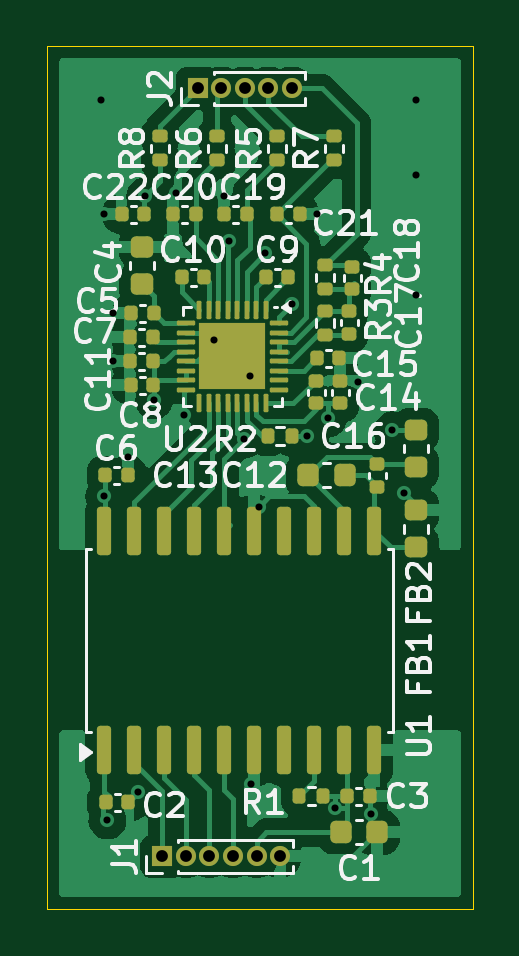
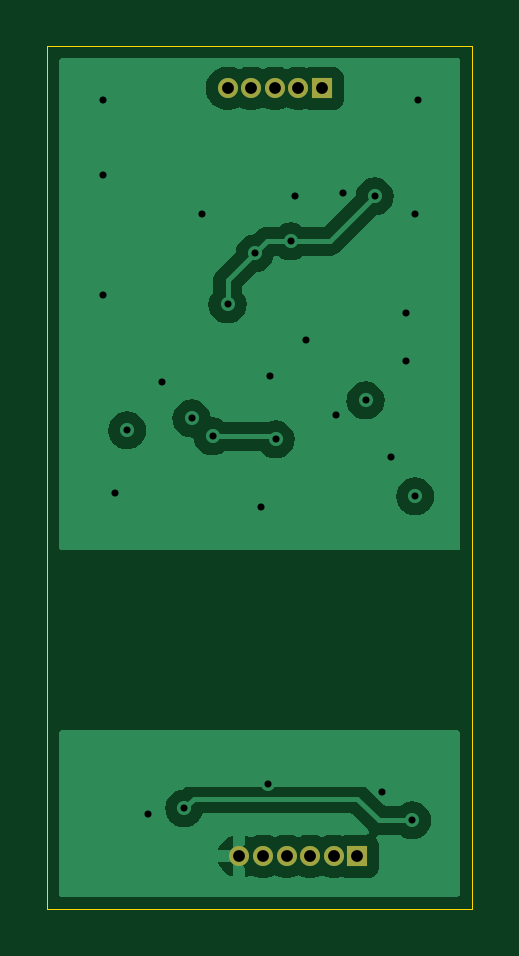
Circuit board: 11 layer files. Board 18.0 x 36.5 mm.
- bottom_copper: eeg-breakout-B_Cu.gbl (25421 bytes)
- bottom_mask: eeg-breakout-B_Mask.gbs (883 bytes)
- paste: eeg-breakout-B_Paste.gbp (532 bytes)
- bottom_silk: eeg-breakout-B_Silkscreen.gbo (893 bytes)
- outline: eeg-breakout-Edge_Cuts.gm1 (693 bytes)
- top_copper: eeg-breakout-F_Cu.gtl (63003 bytes)
- top_mask: eeg-breakout-F_Mask.gts (5991 bytes)
- paste: eeg-breakout-F_Paste.gtp (5792 bytes)
- top_silk: eeg-breakout-F_Silkscreen.gto (61729 bytes)
- drill: eeg-breakout-NPTH.drl (313 bytes)
- drill: eeg-breakout-PTH.drl (1141 bytes)

=== bottom_copper: eeg-breakout-B_Cu.gbl (25421 bytes, source omitted) ===
=== bottom_mask: eeg-breakout-B_Mask.gbs ===
G04 #@! TF.GenerationSoftware,KiCad,Pcbnew,8.0.0-8.0.0-1~ubuntu20.04.1*
G04 #@! TF.CreationDate,2025-04-08T14:30:13+02:00*
G04 #@! TF.ProjectId,eeg-breakout,6565672d-6272-4656-916b-6f75742e6b69,1*
G04 #@! TF.SameCoordinates,Original*
G04 #@! TF.FileFunction,Soldermask,Bot*
G04 #@! TF.FilePolarity,Negative*
%FSLAX46Y46*%
G04 Gerber Fmt 4.6, Leading zero omitted, Abs format (unit mm)*
G04 Created by KiCad (PCBNEW 8.0.0-8.0.0-1~ubuntu20.04.1) date 2025-04-08 14:30:13*
%MOMM*%
%LPD*%
G01*
G04 APERTURE LIST*
%ADD10O,0.850000X0.850000*%
%ADD11R,0.850000X0.850000*%
G04 APERTURE END LIST*
D10*
X24582000Y-160782000D03*
X23582000Y-160782000D03*
X22582000Y-160782000D03*
X21582000Y-160782000D03*
D11*
X20582000Y-160782000D03*
X19082000Y-193294000D03*
D10*
X20082000Y-193294000D03*
X21082000Y-193294000D03*
X22082000Y-193294000D03*
X23082000Y-193294000D03*
X24082000Y-193294000D03*
M02*

=== paste: eeg-breakout-B_Paste.gbp ===
G04 #@! TF.GenerationSoftware,KiCad,Pcbnew,8.0.0-8.0.0-1~ubuntu20.04.1*
G04 #@! TF.CreationDate,2025-04-08T14:30:01+02:00*
G04 #@! TF.ProjectId,eeg-breakout,6565672d-6272-4656-916b-6f75742e6b69,1*
G04 #@! TF.SameCoordinates,Original*
G04 #@! TF.FileFunction,Paste,Bot*
G04 #@! TF.FilePolarity,Positive*
%FSLAX46Y46*%
G04 Gerber Fmt 4.6, Leading zero omitted, Abs format (unit mm)*
G04 Created by KiCad (PCBNEW 8.0.0-8.0.0-1~ubuntu20.04.1) date 2025-04-08 14:30:01*
%MOMM*%
%LPD*%
G01*
G04 APERTURE LIST*
G04 APERTURE END LIST*
M02*

=== bottom_silk: eeg-breakout-B_Silkscreen.gbo ===
G04 #@! TF.GenerationSoftware,KiCad,Pcbnew,8.0.0-8.0.0-1~ubuntu20.04.1*
G04 #@! TF.CreationDate,2025-04-08T14:30:07+02:00*
G04 #@! TF.ProjectId,eeg-breakout,6565672d-6272-4656-916b-6f75742e6b69,1*
G04 #@! TF.SameCoordinates,Original*
G04 #@! TF.FileFunction,Legend,Bot*
G04 #@! TF.FilePolarity,Positive*
%FSLAX46Y46*%
G04 Gerber Fmt 4.6, Leading zero omitted, Abs format (unit mm)*
G04 Created by KiCad (PCBNEW 8.0.0-8.0.0-1~ubuntu20.04.1) date 2025-04-08 14:30:07*
%MOMM*%
%LPD*%
G01*
G04 APERTURE LIST*
%ADD10O,0.850000X0.850000*%
%ADD11R,0.850000X0.850000*%
G04 APERTURE END LIST*
%LPC*%
D10*
X24582000Y-160782000D03*
X23582000Y-160782000D03*
X22582000Y-160782000D03*
X21582000Y-160782000D03*
D11*
X20582000Y-160782000D03*
X19082000Y-193294000D03*
D10*
X20082000Y-193294000D03*
X21082000Y-193294000D03*
X22082000Y-193294000D03*
X23082000Y-193294000D03*
X24082000Y-193294000D03*
%LPD*%
M02*

=== outline: eeg-breakout-Edge_Cuts.gm1 ===
G04 #@! TF.GenerationSoftware,KiCad,Pcbnew,8.0.0-8.0.0-1~ubuntu20.04.1*
G04 #@! TF.CreationDate,2025-04-08T14:30:17+02:00*
G04 #@! TF.ProjectId,eeg-breakout,6565672d-6272-4656-916b-6f75742e6b69,1*
G04 #@! TF.SameCoordinates,Original*
G04 #@! TF.FileFunction,Profile,NP*
%FSLAX46Y46*%
G04 Gerber Fmt 4.6, Leading zero omitted, Abs format (unit mm)*
G04 Created by KiCad (PCBNEW 8.0.0-8.0.0-1~ubuntu20.04.1) date 2025-04-08 14:30:17*
%MOMM*%
%LPD*%
G01*
G04 APERTURE LIST*
G04 #@! TA.AperFunction,Profile*
%ADD10C,0.050000*%
G04 #@! TD*
G04 APERTURE END LIST*
D10*
X14224000Y-159004000D02*
X32224000Y-159004000D01*
X32224000Y-195504000D01*
X14224000Y-195504000D01*
X14224000Y-159004000D01*
M02*

=== top_copper: eeg-breakout-F_Cu.gtl (63003 bytes, source omitted) ===
=== top_mask: eeg-breakout-F_Mask.gts ===
G04 #@! TF.GenerationSoftware,KiCad,Pcbnew,8.0.0-8.0.0-1~ubuntu20.04.1*
G04 #@! TF.CreationDate,2025-04-08T14:30:10+02:00*
G04 #@! TF.ProjectId,eeg-breakout,6565672d-6272-4656-916b-6f75742e6b69,1*
G04 #@! TF.SameCoordinates,Original*
G04 #@! TF.FileFunction,Soldermask,Top*
G04 #@! TF.FilePolarity,Negative*
%FSLAX46Y46*%
G04 Gerber Fmt 4.6, Leading zero omitted, Abs format (unit mm)*
G04 Created by KiCad (PCBNEW 8.0.0-8.0.0-1~ubuntu20.04.1) date 2025-04-08 14:30:10*
%MOMM*%
%LPD*%
G01*
G04 APERTURE LIST*
G04 Aperture macros list*
%AMRoundRect*
0 Rectangle with rounded corners*
0 $1 Rounding radius*
0 $2 $3 $4 $5 $6 $7 $8 $9 X,Y pos of 4 corners*
0 Add a 4 corners polygon primitive as box body*
4,1,4,$2,$3,$4,$5,$6,$7,$8,$9,$2,$3,0*
0 Add four circle primitives for the rounded corners*
1,1,$1+$1,$2,$3*
1,1,$1+$1,$4,$5*
1,1,$1+$1,$6,$7*
1,1,$1+$1,$8,$9*
0 Add four rect primitives between the rounded corners*
20,1,$1+$1,$2,$3,$4,$5,0*
20,1,$1+$1,$4,$5,$6,$7,0*
20,1,$1+$1,$6,$7,$8,$9,0*
20,1,$1+$1,$8,$9,$2,$3,0*%
G04 Aperture macros list end*
%ADD10RoundRect,0.050000X-0.050000X0.337500X-0.050000X-0.337500X0.050000X-0.337500X0.050000X0.337500X0*%
%ADD11RoundRect,0.050000X-0.337500X0.050000X-0.337500X-0.050000X0.337500X-0.050000X0.337500X0.050000X0*%
%ADD12R,2.800000X2.800000*%
%ADD13RoundRect,0.140000X-0.140000X-0.170000X0.140000X-0.170000X0.140000X0.170000X-0.140000X0.170000X0*%
%ADD14RoundRect,0.150000X0.150000X-0.875000X0.150000X0.875000X-0.150000X0.875000X-0.150000X-0.875000X0*%
%ADD15RoundRect,0.135000X0.185000X-0.135000X0.185000X0.135000X-0.185000X0.135000X-0.185000X-0.135000X0*%
%ADD16RoundRect,0.135000X-0.135000X-0.185000X0.135000X-0.185000X0.135000X0.185000X-0.135000X0.185000X0*%
%ADD17RoundRect,0.135000X0.135000X0.185000X-0.135000X0.185000X-0.135000X-0.185000X0.135000X-0.185000X0*%
%ADD18O,0.850000X0.850000*%
%ADD19R,0.850000X0.850000*%
%ADD20RoundRect,0.218750X0.256250X-0.218750X0.256250X0.218750X-0.256250X0.218750X-0.256250X-0.218750X0*%
%ADD21RoundRect,0.218750X-0.256250X0.218750X-0.256250X-0.218750X0.256250X-0.218750X0.256250X0.218750X0*%
%ADD22RoundRect,0.140000X0.140000X0.170000X-0.140000X0.170000X-0.140000X-0.170000X0.140000X-0.170000X0*%
%ADD23RoundRect,0.140000X0.170000X-0.140000X0.170000X0.140000X-0.170000X0.140000X-0.170000X-0.140000X0*%
%ADD24RoundRect,0.225000X-0.225000X-0.250000X0.225000X-0.250000X0.225000X0.250000X-0.225000X0.250000X0*%
%ADD25RoundRect,0.140000X-0.170000X0.140000X-0.170000X-0.140000X0.170000X-0.140000X0.170000X0.140000X0*%
%ADD26RoundRect,0.225000X0.250000X-0.225000X0.250000X0.225000X-0.250000X0.225000X-0.250000X-0.225000X0*%
G04 APERTURE END LIST*
D10*
X23458000Y-170142000D03*
X23058000Y-170142000D03*
X22658000Y-170142000D03*
X22258000Y-170142000D03*
X21858000Y-170142000D03*
X21458000Y-170142000D03*
X21058000Y-170142000D03*
X20658000Y-170142000D03*
D11*
X20070500Y-170729500D03*
X20070500Y-171129500D03*
X20070500Y-171529500D03*
X20070500Y-171929500D03*
X20070500Y-172329500D03*
X20070500Y-172729500D03*
X20070500Y-173129500D03*
X20070500Y-173529500D03*
D10*
X20658000Y-174117000D03*
X21058000Y-174117000D03*
X21458000Y-174117000D03*
X21858000Y-174117000D03*
X22258000Y-174117000D03*
X22658000Y-174117000D03*
X23058000Y-174117000D03*
X23458000Y-174117000D03*
D11*
X24045500Y-173529500D03*
X24045500Y-173129500D03*
X24045500Y-172729500D03*
X24045500Y-172329500D03*
X24045500Y-171929500D03*
X24045500Y-171529500D03*
X24045500Y-171129500D03*
X24045500Y-170729500D03*
D12*
X22058000Y-172129500D03*
D13*
X20871000Y-168783000D03*
X19911000Y-168783000D03*
D14*
X16637000Y-188800000D03*
X17907000Y-188800000D03*
X19177000Y-188800000D03*
X20447000Y-188800000D03*
X21717000Y-188800000D03*
X22987000Y-188800000D03*
X24257000Y-188800000D03*
X25527000Y-188800000D03*
X26797000Y-188800000D03*
X28067000Y-188800000D03*
X28067000Y-179500000D03*
X26797000Y-179500000D03*
X25527000Y-179500000D03*
X24257000Y-179500000D03*
X22987000Y-179500000D03*
X21717000Y-179500000D03*
X20447000Y-179500000D03*
X19177000Y-179500000D03*
X17907000Y-179500000D03*
X16637000Y-179500000D03*
D15*
X18994000Y-162814000D03*
X18994000Y-163834000D03*
X26360000Y-162814000D03*
X26360000Y-163834000D03*
X21407000Y-162814000D03*
X21407000Y-163834000D03*
X23947000Y-162814000D03*
X23947000Y-163834000D03*
X25983000Y-168271000D03*
X25983000Y-169291000D03*
X25979000Y-170204000D03*
X25979000Y-171224000D03*
D16*
X23564000Y-175514000D03*
X24584000Y-175514000D03*
D17*
X25908000Y-190754000D03*
X24888000Y-190754000D03*
D18*
X24582000Y-160782000D03*
X23582000Y-160782000D03*
X22582000Y-160782000D03*
X21582000Y-160782000D03*
D19*
X20582000Y-160782000D03*
X19082000Y-193294000D03*
D18*
X20082000Y-193294000D03*
X21082000Y-193294000D03*
X22082000Y-193294000D03*
X23082000Y-193294000D03*
X24082000Y-193294000D03*
D20*
X29845000Y-176809500D03*
X29845000Y-175234500D03*
D21*
X29845000Y-178638000D03*
X29845000Y-180213000D03*
D22*
X17371000Y-166116000D03*
X18331000Y-166116000D03*
D13*
X24907000Y-166116000D03*
X23947000Y-166116000D03*
D22*
X19558000Y-166116000D03*
X20518000Y-166116000D03*
X21717000Y-166116000D03*
X22677000Y-166116000D03*
D23*
X27126000Y-169287000D03*
X27126000Y-168327000D03*
X26995000Y-171168000D03*
X26995000Y-170208000D03*
X25598000Y-174117000D03*
X25598000Y-173157000D03*
D13*
X26586000Y-172212000D03*
X25626000Y-172212000D03*
D23*
X26614000Y-173157000D03*
X26614000Y-174117000D03*
D24*
X25273000Y-177165000D03*
X26823000Y-177165000D03*
D25*
X28194000Y-176685000D03*
X28194000Y-177645000D03*
D22*
X17724000Y-172339000D03*
X18684000Y-172339000D03*
D13*
X24427000Y-168783000D03*
X23467000Y-168783000D03*
D22*
X18712000Y-173355000D03*
X17752000Y-173355000D03*
D13*
X18684000Y-171323000D03*
X17724000Y-171323000D03*
X17625000Y-177165000D03*
X16665000Y-177165000D03*
D22*
X17780000Y-170307000D03*
X18740000Y-170307000D03*
D26*
X18232000Y-167500000D03*
X18232000Y-169050000D03*
D13*
X26924000Y-190754000D03*
X27884000Y-190754000D03*
X16693000Y-191008000D03*
X17653000Y-191008000D03*
D24*
X28194000Y-192278000D03*
X26644000Y-192278000D03*
M02*

=== paste: eeg-breakout-F_Paste.gtp ===
G04 #@! TF.GenerationSoftware,KiCad,Pcbnew,8.0.0-8.0.0-1~ubuntu20.04.1*
G04 #@! TF.CreationDate,2025-04-08T14:29:58+02:00*
G04 #@! TF.ProjectId,eeg-breakout,6565672d-6272-4656-916b-6f75742e6b69,1*
G04 #@! TF.SameCoordinates,Original*
G04 #@! TF.FileFunction,Paste,Top*
G04 #@! TF.FilePolarity,Positive*
%FSLAX46Y46*%
G04 Gerber Fmt 4.6, Leading zero omitted, Abs format (unit mm)*
G04 Created by KiCad (PCBNEW 8.0.0-8.0.0-1~ubuntu20.04.1) date 2025-04-08 14:29:58*
%MOMM*%
%LPD*%
G01*
G04 APERTURE LIST*
G04 Aperture macros list*
%AMRoundRect*
0 Rectangle with rounded corners*
0 $1 Rounding radius*
0 $2 $3 $4 $5 $6 $7 $8 $9 X,Y pos of 4 corners*
0 Add a 4 corners polygon primitive as box body*
4,1,4,$2,$3,$4,$5,$6,$7,$8,$9,$2,$3,0*
0 Add four circle primitives for the rounded corners*
1,1,$1+$1,$2,$3*
1,1,$1+$1,$4,$5*
1,1,$1+$1,$6,$7*
1,1,$1+$1,$8,$9*
0 Add four rect primitives between the rounded corners*
20,1,$1+$1,$2,$3,$4,$5,0*
20,1,$1+$1,$4,$5,$6,$7,0*
20,1,$1+$1,$6,$7,$8,$9,0*
20,1,$1+$1,$8,$9,$2,$3,0*%
G04 Aperture macros list end*
%ADD10RoundRect,0.250000X-0.315000X0.315000X-0.315000X-0.315000X0.315000X-0.315000X0.315000X0.315000X0*%
%ADD11RoundRect,0.050000X-0.050000X0.337500X-0.050000X-0.337500X0.050000X-0.337500X0.050000X0.337500X0*%
%ADD12RoundRect,0.050000X-0.337500X0.050000X-0.337500X-0.050000X0.337500X-0.050000X0.337500X0.050000X0*%
%ADD13RoundRect,0.140000X-0.140000X-0.170000X0.140000X-0.170000X0.140000X0.170000X-0.140000X0.170000X0*%
%ADD14RoundRect,0.150000X0.150000X-0.875000X0.150000X0.875000X-0.150000X0.875000X-0.150000X-0.875000X0*%
%ADD15RoundRect,0.135000X0.185000X-0.135000X0.185000X0.135000X-0.185000X0.135000X-0.185000X-0.135000X0*%
%ADD16RoundRect,0.135000X-0.135000X-0.185000X0.135000X-0.185000X0.135000X0.185000X-0.135000X0.185000X0*%
%ADD17RoundRect,0.135000X0.135000X0.185000X-0.135000X0.185000X-0.135000X-0.185000X0.135000X-0.185000X0*%
%ADD18RoundRect,0.218750X0.256250X-0.218750X0.256250X0.218750X-0.256250X0.218750X-0.256250X-0.218750X0*%
%ADD19RoundRect,0.218750X-0.256250X0.218750X-0.256250X-0.218750X0.256250X-0.218750X0.256250X0.218750X0*%
%ADD20RoundRect,0.140000X0.140000X0.170000X-0.140000X0.170000X-0.140000X-0.170000X0.140000X-0.170000X0*%
%ADD21RoundRect,0.140000X0.170000X-0.140000X0.170000X0.140000X-0.170000X0.140000X-0.170000X-0.140000X0*%
%ADD22RoundRect,0.225000X-0.225000X-0.250000X0.225000X-0.250000X0.225000X0.250000X-0.225000X0.250000X0*%
%ADD23RoundRect,0.140000X-0.170000X0.140000X-0.170000X-0.140000X0.170000X-0.140000X0.170000X0.140000X0*%
%ADD24RoundRect,0.225000X0.250000X-0.225000X0.250000X0.225000X-0.250000X0.225000X-0.250000X-0.225000X0*%
G04 APERTURE END LIST*
D10*
X22758000Y-171429500D03*
X21358000Y-171429500D03*
X22758000Y-172829500D03*
X21358000Y-172829500D03*
D11*
X23458000Y-170142000D03*
X23058000Y-170142000D03*
X22658000Y-170142000D03*
X22258000Y-170142000D03*
X21858000Y-170142000D03*
X21458000Y-170142000D03*
X21058000Y-170142000D03*
X20658000Y-170142000D03*
D12*
X20070500Y-170729500D03*
X20070500Y-171129500D03*
X20070500Y-171529500D03*
X20070500Y-171929500D03*
X20070500Y-172329500D03*
X20070500Y-172729500D03*
X20070500Y-173129500D03*
X20070500Y-173529500D03*
D11*
X20658000Y-174117000D03*
X21058000Y-174117000D03*
X21458000Y-174117000D03*
X21858000Y-174117000D03*
X22258000Y-174117000D03*
X22658000Y-174117000D03*
X23058000Y-174117000D03*
X23458000Y-174117000D03*
D12*
X24045500Y-173529500D03*
X24045500Y-173129500D03*
X24045500Y-172729500D03*
X24045500Y-172329500D03*
X24045500Y-171929500D03*
X24045500Y-171529500D03*
X24045500Y-171129500D03*
X24045500Y-170729500D03*
D13*
X20871000Y-168783000D03*
X19911000Y-168783000D03*
D14*
X16637000Y-188800000D03*
X17907000Y-188800000D03*
X19177000Y-188800000D03*
X20447000Y-188800000D03*
X21717000Y-188800000D03*
X22987000Y-188800000D03*
X24257000Y-188800000D03*
X25527000Y-188800000D03*
X26797000Y-188800000D03*
X28067000Y-188800000D03*
X28067000Y-179500000D03*
X26797000Y-179500000D03*
X25527000Y-179500000D03*
X24257000Y-179500000D03*
X22987000Y-179500000D03*
X21717000Y-179500000D03*
X20447000Y-179500000D03*
X19177000Y-179500000D03*
X17907000Y-179500000D03*
X16637000Y-179500000D03*
D15*
X18994000Y-162814000D03*
X18994000Y-163834000D03*
X26360000Y-162814000D03*
X26360000Y-163834000D03*
X21407000Y-162814000D03*
X21407000Y-163834000D03*
X23947000Y-162814000D03*
X23947000Y-163834000D03*
X25983000Y-168271000D03*
X25983000Y-169291000D03*
X25979000Y-170204000D03*
X25979000Y-171224000D03*
D16*
X23564000Y-175514000D03*
X24584000Y-175514000D03*
D17*
X25908000Y-190754000D03*
X24888000Y-190754000D03*
D18*
X29845000Y-176809500D03*
X29845000Y-175234500D03*
D19*
X29845000Y-178638000D03*
X29845000Y-180213000D03*
D20*
X17371000Y-166116000D03*
X18331000Y-166116000D03*
D13*
X24907000Y-166116000D03*
X23947000Y-166116000D03*
D20*
X19558000Y-166116000D03*
X20518000Y-166116000D03*
X21717000Y-166116000D03*
X22677000Y-166116000D03*
D21*
X27126000Y-169287000D03*
X27126000Y-168327000D03*
X26995000Y-171168000D03*
X26995000Y-170208000D03*
X25598000Y-174117000D03*
X25598000Y-173157000D03*
D13*
X26586000Y-172212000D03*
X25626000Y-172212000D03*
D21*
X26614000Y-173157000D03*
X26614000Y-174117000D03*
D22*
X25273000Y-177165000D03*
X26823000Y-177165000D03*
D23*
X28194000Y-176685000D03*
X28194000Y-177645000D03*
D20*
X17724000Y-172339000D03*
X18684000Y-172339000D03*
D13*
X24427000Y-168783000D03*
X23467000Y-168783000D03*
D20*
X18712000Y-173355000D03*
X17752000Y-173355000D03*
D13*
X18684000Y-171323000D03*
X17724000Y-171323000D03*
X17625000Y-177165000D03*
X16665000Y-177165000D03*
D20*
X17780000Y-170307000D03*
X18740000Y-170307000D03*
D24*
X18232000Y-167500000D03*
X18232000Y-169050000D03*
D13*
X26924000Y-190754000D03*
X27884000Y-190754000D03*
X16693000Y-191008000D03*
X17653000Y-191008000D03*
D22*
X28194000Y-192278000D03*
X26644000Y-192278000D03*
M02*

=== top_silk: eeg-breakout-F_Silkscreen.gto (61729 bytes, source omitted) ===
=== drill: eeg-breakout-NPTH.drl ===
M48
; DRILL file {KiCad 8.0.0-8.0.0-1~ubuntu20.04.1} date 2025-04-08T14:30:46+0200
; FORMAT={-:-/ absolute / metric / decimal}
; #@! TF.CreationDate,2025-04-08T14:30:46+02:00
; #@! TF.GenerationSoftware,Kicad,Pcbnew,8.0.0-8.0.0-1~ubuntu20.04.1
; #@! TF.FileFunction,NonPlated,1,4,NPTH
FMAT,2
METRIC
%
G90
G05
M30

=== drill: eeg-breakout-PTH.drl ===
M48
; DRILL file {KiCad 8.0.0-8.0.0-1~ubuntu20.04.1} date 2025-04-08T14:30:46+0200
; FORMAT={-:-/ absolute / metric / decimal}
; #@! TF.CreationDate,2025-04-08T14:30:46+02:00
; #@! TF.GenerationSoftware,Kicad,Pcbnew,8.0.0-8.0.0-1~ubuntu20.04.1
; #@! TF.FileFunction,Plated,1,4,PTH
FMAT,2
METRIC
; #@! TA.AperFunction,Plated,PTH,ViaDrill
T1C0.300
; #@! TA.AperFunction,Plated,PTH,ComponentDrill
T2C0.500
%
G90
G05
T1
X16.51Y-161.29
X16.637Y-166.116
X16.637Y-178.054
X16.764Y-191.77
X17.018Y-170.307
X17.018Y-172.339
X17.653Y-176.403
X18.053Y-190.584
X18.359Y-165.354
X18.74Y-173.99
X19.685Y-165.227
X20.01Y-174.625
X21.28Y-171.45
X21.717Y-165.354
X21.915Y-167.259
X22.55Y-175.641
X22.804Y-172.974
X22.86Y-190.246
X23.177Y-178.498
X23.439Y-167.767
X24.582Y-169.926
X25.217Y-175.514
X25.654Y-166.116
X26.106Y-174.752
X26.416Y-191.262
X27.376Y-173.228
X27.94Y-191.516
X28.829Y-175.26
X29.337Y-177.927
X29.845Y-161.29
X29.845Y-164.465
X29.845Y-169.545
T2
X19.082Y-193.294
X20.082Y-193.294
X20.582Y-160.782
X21.082Y-193.294
X21.582Y-160.782
X22.082Y-193.294
X22.582Y-160.782
X23.082Y-193.294
X23.582Y-160.782
X24.082Y-193.294
X24.582Y-160.782
M30
